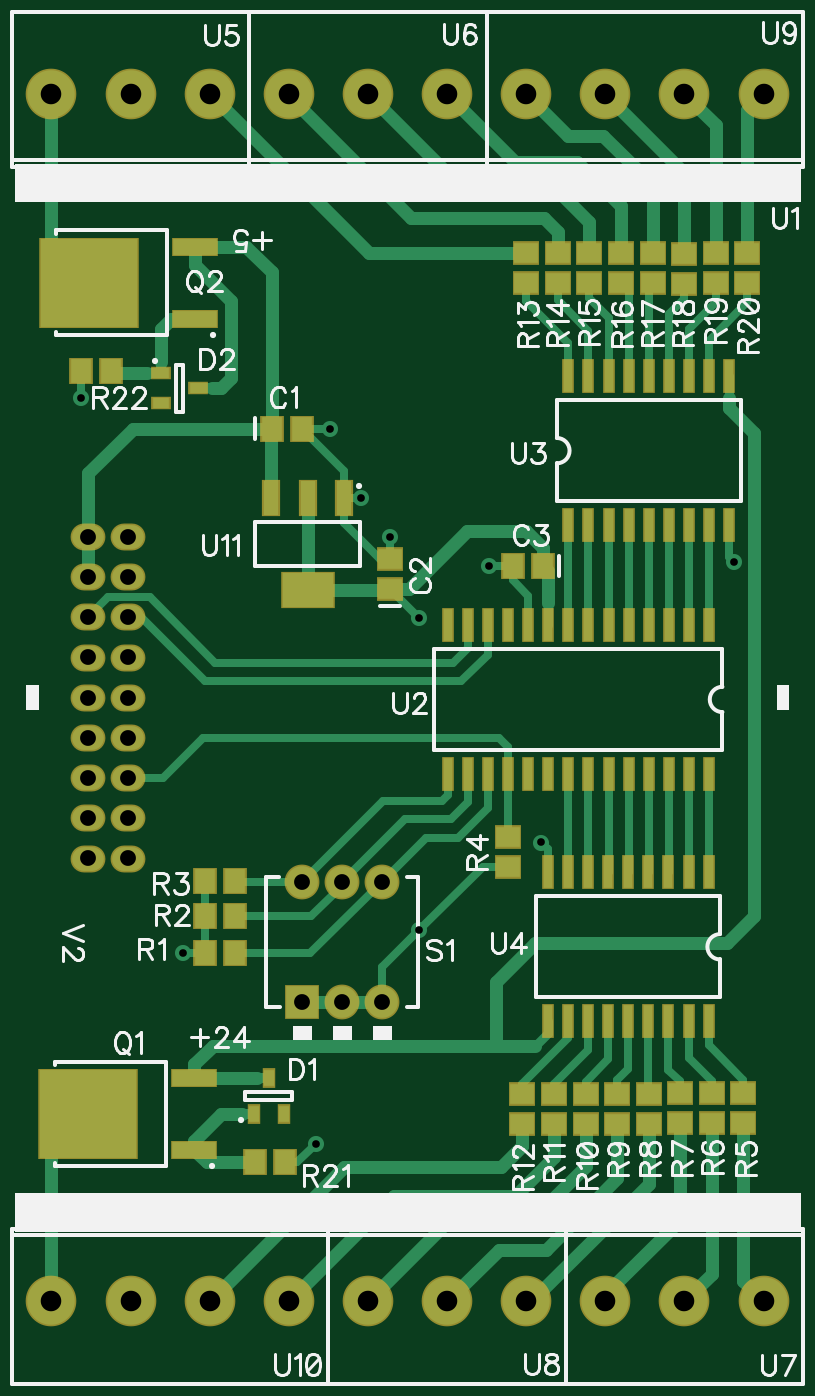
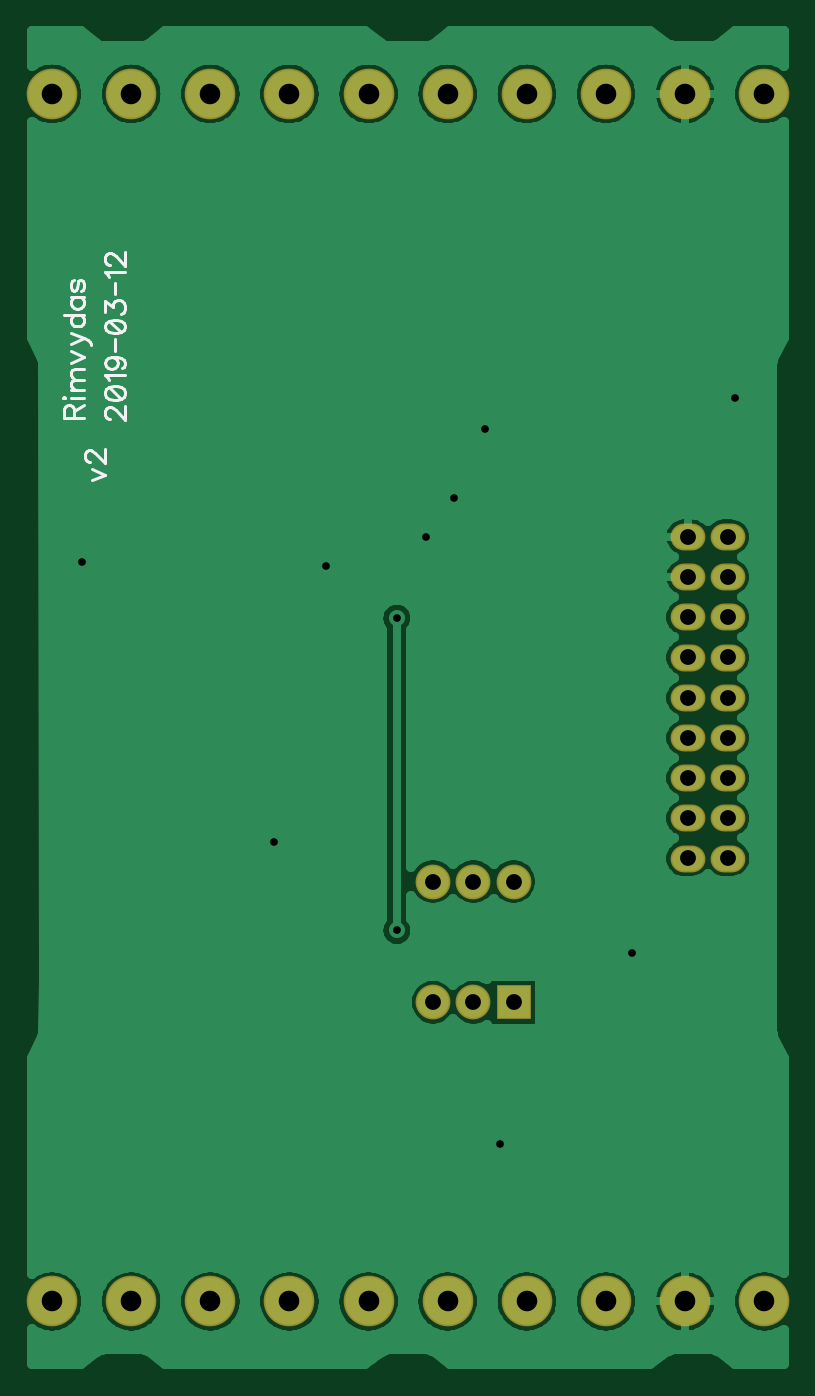
Circuit board: 7 layer files. Board 47.5 x 84.2 mm.
- drill: Through.drl (1002 bytes)
- bottom_copper: board.GBL (51038 bytes)
- bottom_silk: board.GBO (4317 bytes)
- bottom_mask: board.GBS (856 bytes)
- top_copper: board.GTL (9121 bytes)
- top_silk: board.GTO (25188 bytes)
- top_mask: board.GTS (2968 bytes)

=== drill: Through.drl (1002 bytes, source withheld) ===
=== bottom_copper: board.GBL (51038 bytes, source omitted) ===
=== bottom_silk: board.GBO ===
%TF.GenerationSoftware,Novarm,DipTrace,3.3.1.2*%
%TF.CreationDate,2019-03-12T20:56:33+01:00*%
%FSLAX35Y35*%
%MOMM*%
%TF.FileFunction,Legend,Bot*%
%TF.Part,Single*%
%ADD68C,0.19608*%
G75*
G01*
%LPD*%
X8038514Y6351241D2*
D68*
Y6405851D1*
X8044690Y6424101D1*
X8050727Y6430278D1*
X8062800Y6436314D1*
X8075014D1*
X8087087Y6430278D1*
X8093264Y6424101D1*
X8099300Y6405851D1*
Y6351241D1*
X7971690D1*
X8038514Y6393778D2*
X7971690Y6436314D1*
X8099300Y6475530D2*
X8093264Y6481567D1*
X8099300Y6487744D1*
X8105477Y6481567D1*
X8099300Y6475530D1*
X8056764Y6481567D2*
X7971690D1*
X8056764Y6526959D2*
X7971690D1*
X8032477D2*
X8050727Y6545209D1*
X8056764Y6557423D1*
Y6575532D1*
X8050727Y6587746D1*
X8032477Y6593782D1*
X7971690D1*
X8032477D2*
X8050727Y6612032D1*
X8056764Y6624246D1*
Y6642355D1*
X8050727Y6654569D1*
X8032477Y6660746D1*
X7971690D1*
X8056763Y6699962D2*
X7971690Y6736462D1*
X8056763Y6772821D1*
Y6818214D2*
X7971690Y6854573D1*
X7947404Y6842500D1*
X7935190Y6830287D1*
X7929154Y6818214D1*
Y6812037D1*
X8056763Y6891073D2*
X7971690Y6854573D1*
X8099300Y7003149D2*
X7971690D1*
X8038513D2*
X8050727Y6991076D1*
X8056763Y6978862D1*
Y6960612D1*
X8050727Y6948539D1*
X8038513Y6936326D1*
X8020263Y6930289D1*
X8008190D1*
X7989940Y6936326D1*
X7977867Y6948539D1*
X7971690Y6960612D1*
Y6978862D1*
X7977867Y6991076D1*
X7989940Y7003149D1*
X8056763Y7115224D2*
X7971690D1*
X8038513D2*
X8050727Y7103151D1*
X8056763Y7090937D1*
Y7072828D1*
X8050727Y7060614D1*
X8038513Y7048541D1*
X8020263Y7042364D1*
X8008190D1*
X7989940Y7048541D1*
X7977867Y7060614D1*
X7971690Y7072828D1*
Y7090937D1*
X7977867Y7103151D1*
X7989940Y7115224D1*
X8038514Y7221262D2*
X8050727Y7215226D1*
X8056764Y7196976D1*
X8056763Y7178726D1*
X8050727Y7160476D1*
X8038513Y7154439D1*
X8026440Y7160476D1*
X8020263Y7172689D1*
X8014227Y7203012D1*
X8008190Y7215226D1*
X7995977Y7221262D1*
X7989941D1*
X7977867Y7215226D1*
X7971690Y7196976D1*
Y7178726D1*
X7977867Y7160476D1*
X7989940Y7154440D1*
X7809119Y6348070D2*
X7815156D1*
X7827369Y6354106D1*
X7833406Y6360143D1*
X7839442Y6372356D1*
Y6396643D1*
X7833406Y6408716D1*
X7827369Y6414753D1*
X7815156Y6420930D1*
X7803082D1*
X7790869Y6414753D1*
X7772759Y6402680D1*
X7711973Y6341893D1*
Y6426966D1*
X7839442Y6502682D2*
X7833406Y6484432D1*
X7815156Y6472218D1*
X7784832Y6466182D1*
X7766582D1*
X7736259Y6472218D1*
X7718009Y6484432D1*
X7711973Y6502682D1*
Y6514755D1*
X7718009Y6533005D1*
X7736259Y6545078D1*
X7766582Y6551255D1*
X7784832D1*
X7815156Y6545078D1*
X7833406Y6533005D1*
X7839442Y6514755D1*
Y6502682D1*
X7815156Y6545078D2*
X7736259Y6472218D1*
X7815156Y6590470D2*
X7821332Y6602684D1*
X7839442Y6620934D1*
X7711973D1*
X7797046Y6739186D2*
X7778796Y6733009D1*
X7766582Y6720936D1*
X7760546Y6702686D1*
Y6696650D1*
X7766582Y6678400D1*
X7778796Y6666327D1*
X7797046Y6660150D1*
X7803082D1*
X7821332Y6666327D1*
X7833406Y6678400D1*
X7839442Y6696650D1*
Y6702686D1*
X7833406Y6720936D1*
X7821332Y6733009D1*
X7797046Y6739186D1*
X7766582D1*
X7736259Y6733009D1*
X7718009Y6720936D1*
X7711973Y6702686D1*
Y6690613D1*
X7718009Y6672363D1*
X7730223Y6666327D1*
X7775707Y6778402D2*
Y6848594D1*
X7839442Y6924310D2*
X7833405Y6906060D1*
X7815156Y6893846D1*
X7784832Y6887810D1*
X7766582D1*
X7736259Y6893846D1*
X7718009Y6906060D1*
X7711973Y6924310D1*
Y6936383D1*
X7718009Y6954633D1*
X7736259Y6966706D1*
X7766582Y6972883D1*
X7784832D1*
X7815155Y6966706D1*
X7833405Y6954633D1*
X7839442Y6936383D1*
Y6924310D1*
X7815155Y6966706D2*
X7736259Y6893846D1*
X7839442Y7024312D2*
Y7090995D1*
X7790869Y7054635D1*
Y7072885D1*
X7784832Y7084958D1*
X7778796Y7090995D1*
X7760546Y7097172D1*
X7748473D1*
X7730223Y7090995D1*
X7718009Y7078922D1*
X7711973Y7060672D1*
Y7042422D1*
X7718009Y7024312D1*
X7724186Y7018276D1*
X7736259Y7012099D1*
X7775707Y7136387D2*
Y7206580D1*
X7815155Y7245795D2*
X7821332Y7258009D1*
X7839442Y7276259D1*
X7711973D1*
X7809119Y7321651D2*
X7815155D1*
X7827369Y7327688D1*
X7833405Y7333724D1*
X7839442Y7345938D1*
Y7370224D1*
X7833406Y7382297D1*
X7827369Y7388334D1*
X7815156Y7394511D1*
X7803083D1*
X7790869Y7388334D1*
X7772759Y7376261D1*
X7711973Y7315474D1*
Y7400547D1*
X7925667Y5958367D2*
X7840594Y5994867D1*
X7925667Y6031227D1*
X7937740Y6076619D2*
X7943776D1*
X7955990Y6082656D1*
X7962026Y6088692D1*
X7968063Y6100906D1*
Y6125192D1*
X7962027Y6137265D1*
X7955990Y6143302D1*
X7943777Y6149479D1*
X7931703D1*
X7919490Y6143302D1*
X7901380Y6131229D1*
X7840594Y6070443D1*
Y6155515D1*
M02*

=== bottom_mask: board.GBS ===
%TF.GenerationSoftware,Novarm,DipTrace,3.3.1.2*%
%TF.CreationDate,2019-03-12T20:56:32+01:00*%
%FSLAX35Y35*%
%MOMM*%
%TF.FileFunction,Soldermask,Bot*%
%TF.Part,Single*%
%ADD46C,3.2*%
%ADD50O,2.2X1.7*%
%ADD52C,2.2*%
%ADD54R,2.2X2.2*%
G75*
G01*
%LPD*%
D54*
X5258517Y2661297D3*
D52*
X5512517D3*
X5766517D3*
Y3423297D3*
X5512517D3*
X5258567D3*
D50*
X3904967Y5600627D3*
Y5346627D3*
Y5092627D3*
Y4838627D3*
Y4584627D3*
Y4330627D3*
Y4076627D3*
Y3822627D3*
Y3568627D3*
X4158967Y5600627D3*
Y5346627D3*
Y5092627D3*
Y4838627D3*
Y4584627D3*
Y4330627D3*
Y4076627D3*
Y3822627D3*
Y3568627D3*
D46*
X3675000Y8400000D3*
X4175000D3*
X4675000D3*
X5175000D3*
X5675000D3*
X6175000D3*
X8175000Y770000D3*
X7675000D3*
X7175000D3*
X6675000D3*
X6175000D3*
X5675000D3*
X6675000Y8400000D3*
X7175000D3*
X7675000D3*
X8175000D3*
X5175000Y770000D3*
X4675000D3*
X4175000D3*
X3675000D3*
M02*

=== top_copper: board.GTL (9121 bytes, source omitted) ===
=== top_silk: board.GTO (25188 bytes, source omitted) ===
=== top_mask: board.GTS ===
%TF.GenerationSoftware,Novarm,DipTrace,3.3.1.2*%
%TF.CreationDate,2019-03-12T20:56:30+01:00*%
%FSLAX35Y35*%
%MOMM*%
%TF.FileFunction,Soldermask,Top*%
%TF.Part,Single*%
%ADD42R,3.45X2.35*%
%ADD44R,1.15X2.35*%
%ADD46C,3.2*%
%ADD48R,0.8X2.2*%
%ADD50O,2.2X1.7*%
%ADD52C,2.2*%
%ADD54R,2.2X2.2*%
%ADD56R,6.35X5.75*%
%ADD58R,2.95X1.2*%
%ADD60R,1.25X0.85*%
%ADD62R,0.85X1.25*%
%ADD64R,1.7X1.5*%
%ADD66R,1.5X1.7*%
G75*
G01*
%LPD*%
D66*
X5068183Y6285163D3*
X5258183D3*
D64*
X5815327Y5270423D3*
Y5460423D3*
D66*
X6778963Y5417667D3*
X6588963D3*
D62*
X4952787Y1954673D3*
X5142787D3*
X5047787Y2184673D3*
D60*
X4369497Y6634080D3*
Y6444080D3*
X4599497Y6539080D3*
D58*
X4578217Y1726317D3*
Y2182317D3*
D56*
X3908217Y1954317D3*
D58*
X4582487Y6978877D3*
Y7434877D3*
D56*
X3912487Y7206877D3*
D66*
X4647280Y2968700D3*
X4837280D3*
X4647517Y3202417D3*
X4837517D3*
X4647420Y3423587D3*
X4837420D3*
D64*
X6559917Y3517587D3*
Y3707587D3*
X8046847Y2086397D3*
Y1896397D3*
X7847187Y2084977D3*
Y1894977D3*
X7647753Y2085090D3*
Y1895090D3*
X7448423Y2083817D3*
Y1893817D3*
X7249520Y2081587D3*
Y1891587D3*
X7050300Y2081903D3*
Y1891903D3*
X6850610Y2081110D3*
Y1891110D3*
X6650587Y2080270D3*
Y1890270D3*
X6673820Y7202967D3*
Y7392967D3*
X6873890Y7201950D3*
Y7391950D3*
X7073190Y7202277D3*
Y7392277D3*
X7273417Y7202777D3*
Y7392777D3*
X7473843Y7203667D3*
Y7393667D3*
X7673370Y7201377D3*
Y7391377D3*
X7872827Y7203360D3*
Y7393360D3*
X8072490Y7204230D3*
Y7394230D3*
D66*
X5151483Y1649020D3*
X4961483D3*
X3859340Y6650623D3*
X4049340D3*
D54*
X5258517Y2661297D3*
D52*
X5512517D3*
X5766517D3*
Y3423297D3*
X5512517D3*
X5258567D3*
D50*
X3904967Y5600627D3*
Y5346627D3*
Y5092627D3*
Y4838627D3*
Y4584627D3*
Y4330627D3*
Y4076627D3*
Y3822627D3*
Y3568627D3*
X4158967Y5600627D3*
Y5346627D3*
Y5092627D3*
Y4838627D3*
Y4584627D3*
Y4330627D3*
Y4076627D3*
Y3822627D3*
Y3568627D3*
D48*
X7830273Y5043790D3*
X7703273D3*
X7576273D3*
X7449273D3*
X7322273D3*
X7195273D3*
X7068273D3*
X6941273D3*
X6814273D3*
X6687273D3*
X6560273D3*
X6433273D3*
X6306273D3*
X6179273D3*
Y4103790D3*
X6306273D3*
X6433273D3*
X6560273D3*
X6687273D3*
X6814273D3*
X6941273D3*
X7068273D3*
X7195273D3*
X7322273D3*
X7449273D3*
X7576273D3*
X7703273D3*
X7830273D3*
X6941067Y5675800D3*
X7068067D3*
X7195067D3*
X7322067D3*
X7449067D3*
X7576067D3*
X7703067D3*
X7830067D3*
X7957067D3*
Y6615800D3*
X7830067D3*
X7703067D3*
X7576067D3*
X7449067D3*
X7322067D3*
X7195067D3*
X7068067D3*
X6941067D3*
X7827753Y3480907D3*
X7700753D3*
X7573753D3*
X7446753D3*
X7319753D3*
X7192753D3*
X7065753D3*
X6938753D3*
X6811753D3*
Y2540907D3*
X6938753D3*
X7065753D3*
X7192753D3*
X7319753D3*
X7446753D3*
X7573753D3*
X7700753D3*
X7827753D3*
D46*
X3675000Y8400000D3*
X4175000D3*
X4675000D3*
X5175000D3*
X5675000D3*
X6175000D3*
X8175000Y770000D3*
X7675000D3*
X7175000D3*
X6675000D3*
X6175000D3*
X5675000D3*
X6675000Y8400000D3*
X7175000D3*
X7675000D3*
X8175000D3*
X5175000Y770000D3*
X4675000D3*
X4175000D3*
X3675000D3*
D44*
X5523400Y5844653D3*
X5293400D3*
X5063400D3*
D42*
X5293400Y5264653D3*
M02*

